Run: headless pygame with SDL's dummy video driver; simulated clock (each Clock.tick advances the game by its frame time, no real sleeping); random seed 0; keys injected as events and as key.get_pressed() state; mouse plan: one left click at the window centre at the start of phase 2, then a move to the lower-right quarter at the start of phase 3.
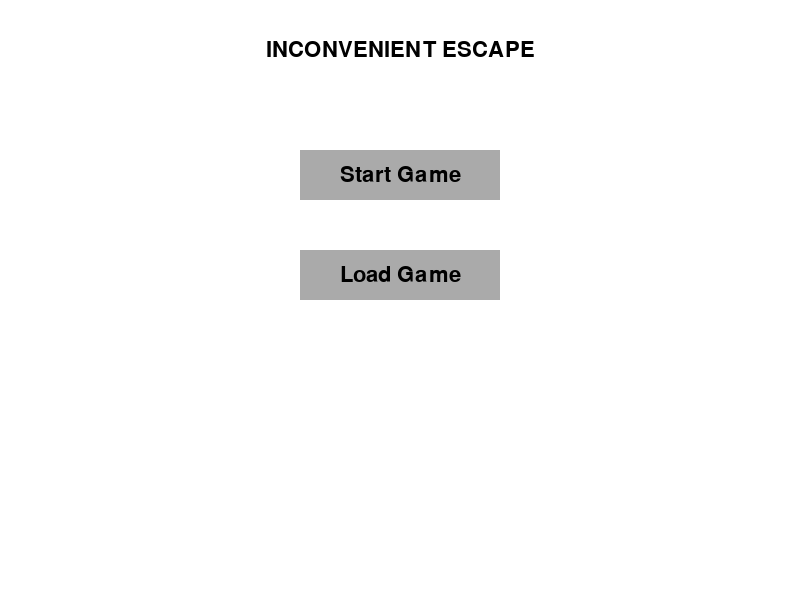
Frame 1 of 4 · flips 1–60 · no input
Frame 2 of 4 · flips 61–180 · clicked the window centre · tapped SPACE, RETURN · held RIGHT (→), D · screen unchanged from frame 1, image omitted
Frame 3 of 4 · flips 181–300 · moved the mouse to the lower-right quarter · held DOWN (↓), S · screen unchanged from frame 2, image omitted
Frame 4 of 4 · flips 301–420 · held LEFT (←), A, UP (↑), W · screen unchanged from frame 3, image omitted

The pygame program that drew these frames:

"""
Program Name: main.py
Description: Provide a launch screen for the game
Programmer(s): Ben Weinzirl
Date Made: 10/22/2024
Date(s) Revised:
10/26/2024: Added correct button functionality, setup for savedata, and updated header comment
10/27/2024: Added title
Preconditions: No inputs or outputs
Postconditions: No differing return values
Errors/Exceptions: No intended errors/exceptions
Side Effects: Creates a data.txt file that stores the save data of the user
Invariants: Start Game button loads into a new save. Load game buttons loads a previous save.
Known Faults: N/A
"""

import pygame
import sys
import os
#import front

pygame.init()

# Set up the display
screen = pygame.display.set_mode((800, 600))
pygame.display.set_caption("Inconvenient Escape")

# Define colors
WHITE = (255, 255, 255)
GRAY = (170, 170, 170)
DARK_GRAY = (100, 100, 100)
BLACK = (0, 0, 0)

# Set up fonts
font = pygame.font.SysFont('Arial', 32)

# Button click state
button_clicked = False

# Create a function to draw a button
def draw_button(text, x, y, width, height, inactive_color, active_color, action=None):
    global button_clicked
    mouse = pygame.mouse.get_pos()
    click = pygame.mouse.get_pressed()

    # Check if the mouse is over the button
    if x + width > mouse[0] > x and y + height > mouse[1] > y:
        pygame.draw.rect(screen, active_color, (x, y, width, height))

        if click[0] == 1 and not button_clicked:
            button_clicked = True  # Set flag to prevent repeated clicks
            if action is not None:
                action()

        if click[0] == 0:  # Detect mouse release to reset the flag
            button_clicked = False
    else:
        pygame.draw.rect(screen, inactive_color, (x, y, width, height))

    # Render the text on the button
    button_text = font.render(text, True, BLACK)
    screen.blit(button_text, (x + (width // 2 - button_text.get_width() // 2), y + (height // 2 - button_text.get_height() // 2)))

# Define the action function to be triggered when the button is clicked
def front_room():
    #front.front()
    pass
def load_save():
    file_path = "data.txt"

    if os.path.exists(file_path):
        print("File exists")
    else:
        #front_room()
        pass
# Initialize Pygame

def start():
    screen.fill(WHITE)
# Run the game loop
    text = font.render('INCONVENIENT ESCAPE', True, BLACK)

    textRect = text.get_rect()

    textRect.center = (400, 50)

    while True:
        screen.fill(WHITE)

        screen.blit(text, textRect)
        # Draw the button (text, x, y, width, height, inactive color, active color, action)
        draw_button("Start Game", 300, 150, 200, 50, GRAY, DARK_GRAY, front_room)
        draw_button("Load Game", 300, 250, 200, 50, GRAY, DARK_GRAY, load_save)

        # Event handling
        for event in pygame.event.get():
            if event.type == pygame.QUIT:
                pygame.quit()
                sys.exit()

        pygame.display.update()

start()
